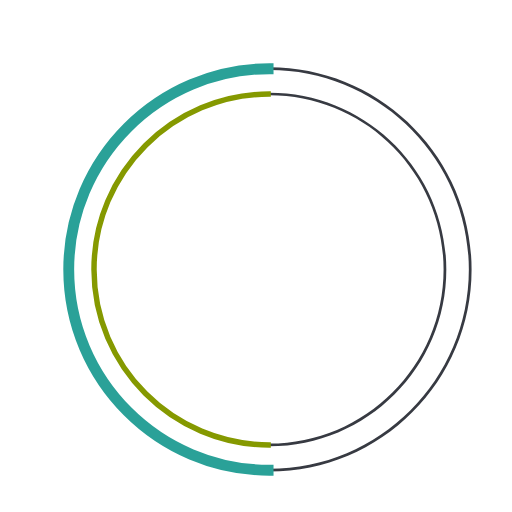
t = 0.00 s
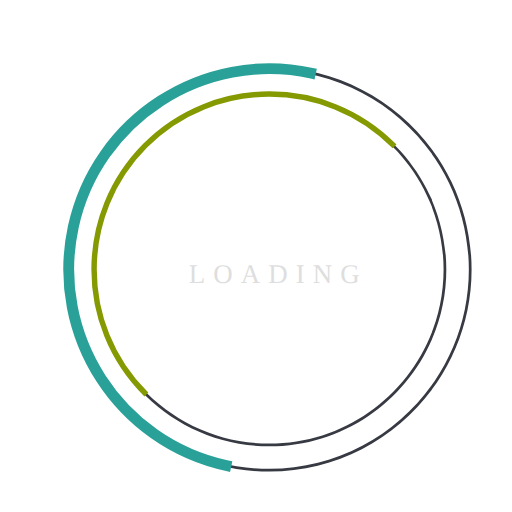
t = 0.23 s
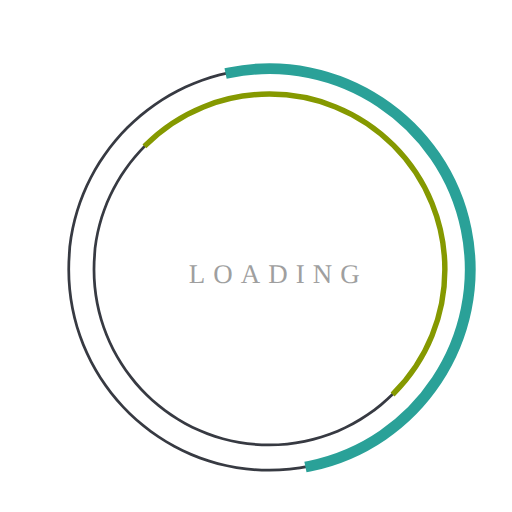
t = 0.68 s
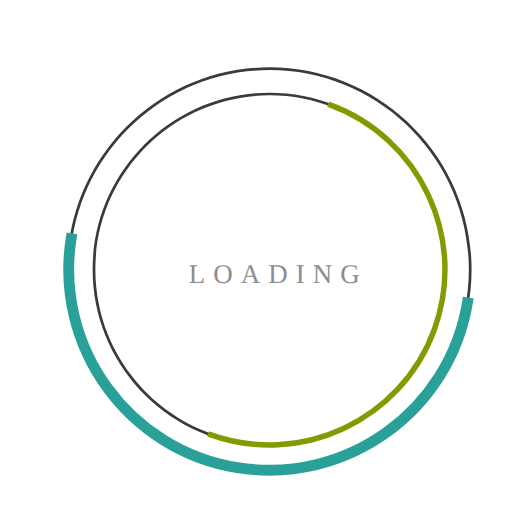
t = 1.00 s
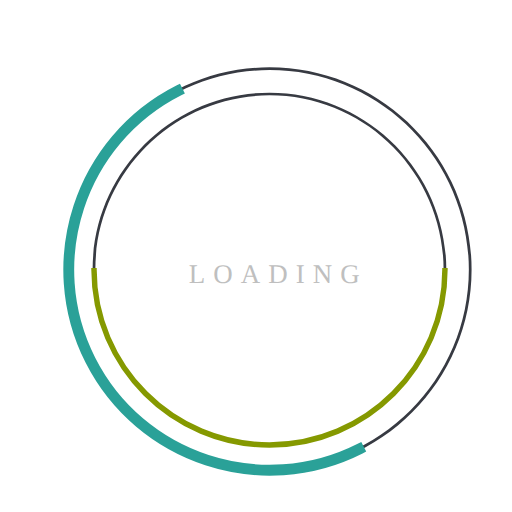
t = 1.35 s
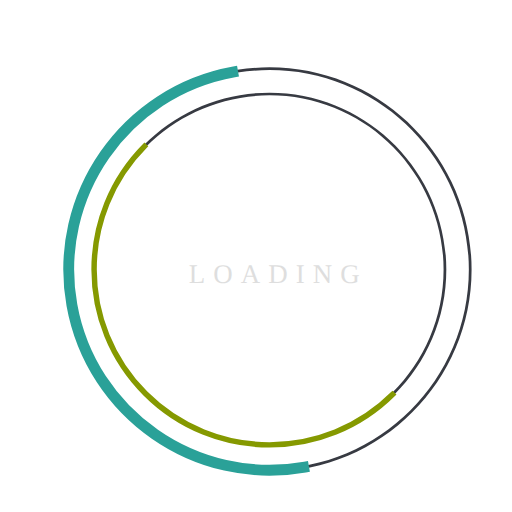
t = 1.58 s

The animated SVG that drew these frames (rendered in a browser with its animation timeline set to each time). Animation: 3 SMIL elements (animate=1,animateTransform=2); one cycle of 2.00 s, repeats indefinitely.

  <svg
  version="1.1"
  id="dc-spinner"
  xmlns="http://www.w3.org/2000/svg"
  x="0px" y="0px"
  width="38"
  height="38"
  viewBox="0 0 38 38"
  preserveAspectRatio="xMinYMin meet"
  >
  <text x="14" y="21" font-family="Monaco" font-size="2px" style="letter-spacing:0.6" fill="grey">LOADING
     <animate
       attributeName="opacity"
       values="0;1;0" dur="1.8s"
       repeatCount="indefinite"/>
  </text>
  <path fill="#373a42" d="M20,35c-8.271,0-15-6.729-15-15S11.729,5,20,5s15,6.729,15,15S28.271,35,20,35z M20,5.203
    C11.841,5.203,5.203,11.841,5.203,20c0,8.159,6.638,14.797,14.797,14.797S34.797,28.159,34.797,20
    C34.797,11.841,28.159,5.203,20,5.203z">
  </path>

  <path fill="#373a42" d="M20,33.125c-7.237,0-13.125-5.888-13.125-13.125S12.763,6.875,20,6.875S33.125,12.763,33.125,20
    S27.237,33.125,20,33.125z M20,7.078C12.875,7.078,7.078,12.875,7.078,20c0,7.125,5.797,12.922,12.922,12.922
    S32.922,27.125,32.922,20C32.922,12.875,27.125,7.078,20,7.078z">
  </path>

  <path fill="#2AA198" stroke="#2AA198" stroke-width="0.6027" stroke-miterlimit="10" d="M5.203,20
			c0-8.159,6.638-14.797,14.797-14.797V5C11.729,5,5,11.729,5,20s6.729,15,15,15v-0.203C11.841,34.797,5.203,28.159,5.203,20z">
  <animateTransform
        attributeName="transform"
        type="rotate"
        from="0 20 20"
        to="360 20 20"
        calcMode="spline"
        keySplines="0.4, 0, 0.2, 1"
        keyTimes="0;1"
        dur="2s"
        repeatCount="indefinite" />
   </path>

  <path fill="#859900" stroke="#859900" stroke-width="0.2027" stroke-miterlimit="10" d="M7.078,20
  c0-7.125,5.797-12.922,12.922-12.922V6.875C12.763,6.875,6.875,12.763,6.875,20S12.763,33.125,20,33.125v-0.203
  C12.875,32.922,7.078,27.125,7.078,20z">
   <animateTransform
      attributeName="transform"
      type="rotate"
      from="0 20 20"
      to="360 20 20"
      dur="1.8s"
      repeatCount="indefinite" />
    </path>
  </svg>
